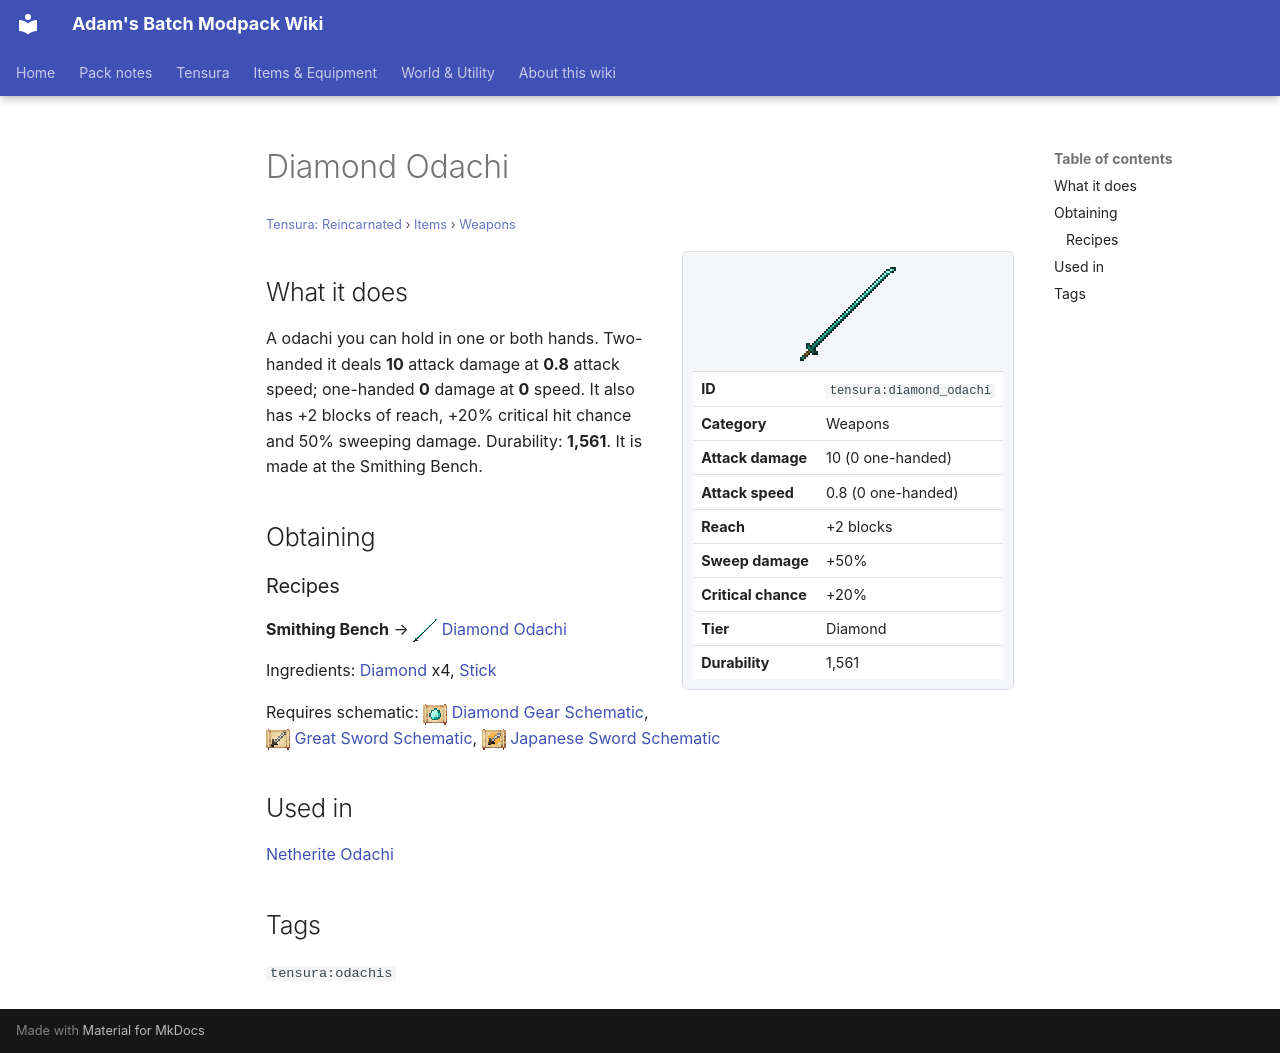

repository: Proteus-Nell/Adams-Batch-MC-Modpack-Wiki · page: tensura-reincarnated/items/weapons/diamond-odachi/index.html · generator: mkdocs

# Diamond Odachi

<small>[Tensura: Reincarnated](../../index.md) &rsaquo; [Items](../index.md) &rsaquo; [Weapons](index.md)</small>

<div class="infobox" markdown>

![Diamond Odachi](../../../assets/icons/tensura/item/diamond_odachi.png)

| | |
|---|---|
| **ID** | `tensura:diamond_odachi` |
| **Category** | Weapons |
| **Attack damage** | 10 (0 one-handed) |
| **Attack speed** | 0.8 (0 one-handed) |
| **Reach** | +2 blocks |
| **Sweep damage** | +50% |
| **Critical chance** | +20% |
| **Tier** | Diamond |
| **Durability** | 1,561 |

</div>

## What it does

A odachi you can hold in one or both hands. Two-handed it deals **10** attack damage at **0.8** attack speed; one-handed **0** damage at **0** speed. It also has +2 blocks of reach, +20% critical hit chance and 50% sweeping damage. Durability: **1,561**. It is made at the Smithing Bench.

## Obtaining

### Recipes

**Smithing Bench** &rarr; ![](../../../assets/icons/tensura/item/diamond_odachi.png) [Diamond Odachi](diamond-odachi.md)

Ingredients:  [Diamond](https://minecraft.wiki/w/Diamond) x4,  [Stick](https://minecraft.wiki/w/Stick)

Requires schematic: ![](../../../assets/icons/tensura/item/diamond_gear_schematic.png) [Diamond Gear Schematic](../schematics/diamond-gear-schematic.md), ![](../../../assets/icons/tensura/item/great_sword_schematic.png) [Great Sword Schematic](../schematics/great-sword-schematic.md), ![](../../../assets/icons/tensura/item/japanese_sword_schematic.png) [Japanese Sword Schematic](../schematics/japanese-sword-schematic.md)

## Used in

[Netherite Odachi](netherite-odachi.md)

## Tags

`tensura:odachis`
